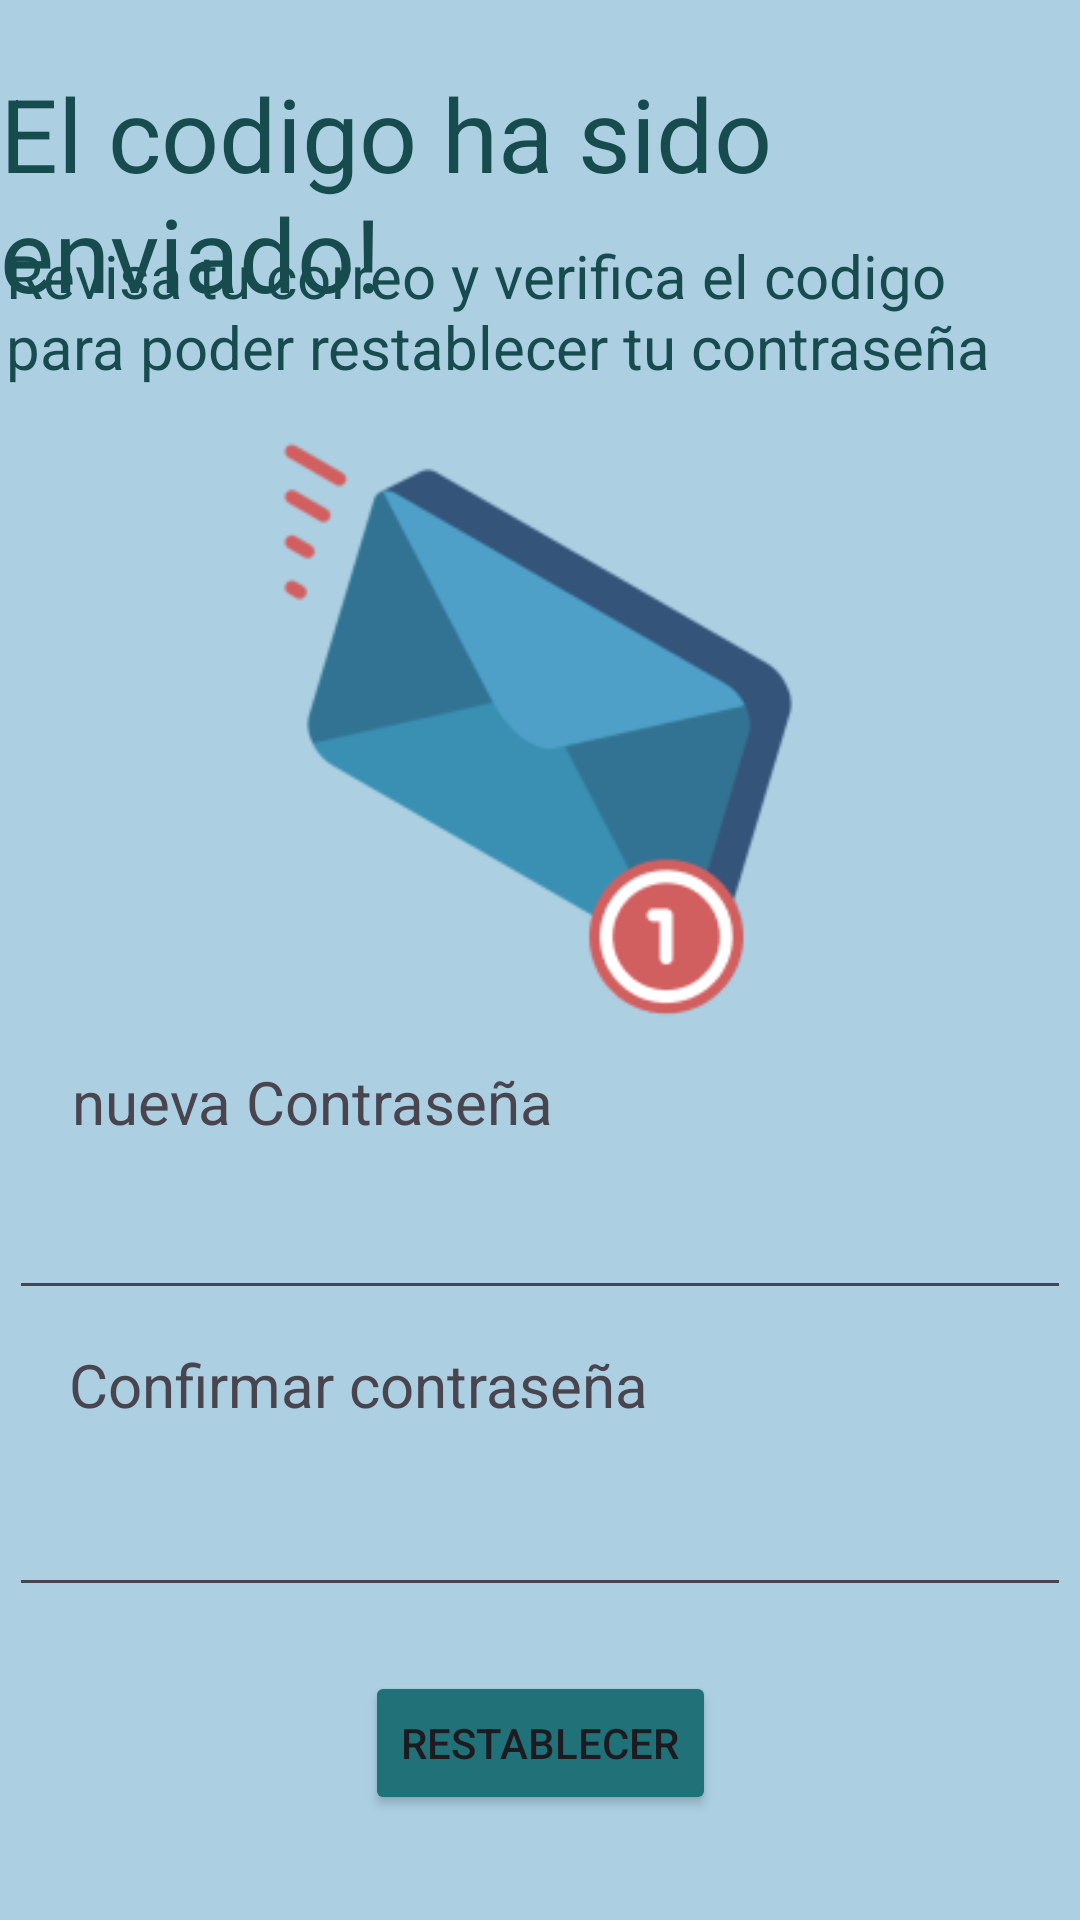

Android layout source for this screen:
<!-- AndroidManifest.xml: application theme Theme.Expo2023app -->
<!-- res/layout/activity_vistarecuperacion.xml -->
<?xml version="1.0" encoding="utf-8"?>
<androidx.constraintlayout.widget.ConstraintLayout xmlns:android="http://schemas.android.com/apk/res/android"
    xmlns:app="http://schemas.android.com/apk/res-auto"
    xmlns:tools="http://schemas.android.com/tools"
    android:layout_width="match_parent"
    android:layout_height="match_parent"
    android:background="#ACCFE2"
    tools:context=".vistarecuperacion">

    <TextView
        android:id="@+id/textView8"
        android:layout_width="wrap_content"
        android:layout_height="wrap_content"
        android:text="El codigo ha sido enviado!"
        android:textColor="#174C4F"
        android:textSize="34sp"
        app:layout_constraintBottom_toBottomOf="parent"
        app:layout_constraintEnd_toEndOf="parent"
        app:layout_constraintStart_toStartOf="parent"
        app:layout_constraintTop_toTopOf="parent"
        app:layout_constraintVertical_bias="0.039" />

    <TextView
        android:id="@+id/textView9"
        android:layout_width="356dp"
        android:layout_height="65dp"
        android:text="Revisa tu correo y verifica el codigo para poder restablecer tu contraseña"
        android:textColor="#174C4F"
        android:textSize="20sp"
        app:layout_constraintBottom_toBottomOf="parent"
        app:layout_constraintEnd_toEndOf="parent"
        app:layout_constraintHorizontal_bias="0.527"
        app:layout_constraintStart_toStartOf="parent"
        app:layout_constraintTop_toTopOf="parent"
        app:layout_constraintVertical_bias="0.136" />

    <EditText
        android:id="@+id/editTextTextPassword"
        android:layout_width="354dp"
        android:layout_height="51dp"
        android:ems="10"
        android:inputType="textPassword"
        app:layout_constraintBottom_toBottomOf="parent"
        app:layout_constraintEnd_toEndOf="parent"
        app:layout_constraintHorizontal_bias="0.473"
        app:layout_constraintStart_toStartOf="parent"
        app:layout_constraintTop_toTopOf="parent"
        app:layout_constraintVertical_bias="0.655" />

    <EditText
        android:id="@+id/txtConfirmarNuevaContra"
        android:layout_width="354dp"
        android:layout_height="51dp"
        android:ems="10"
        android:inputType="textPassword"
        app:layout_constraintBottom_toBottomOf="parent"
        app:layout_constraintEnd_toEndOf="parent"
        app:layout_constraintHorizontal_bias="0.473"
        app:layout_constraintStart_toStartOf="parent"
        app:layout_constraintTop_toTopOf="parent"
        app:layout_constraintVertical_bias="0.823" />

    <Button
        android:id="@+id/btnRestablecer"
        android:layout_width="wrap_content"
        android:layout_height="wrap_content"
        android:backgroundTint="#207178"
        android:text="Restablecer"
        android:textSize="14sp"
        app:layout_constraintBottom_toBottomOf="parent"
        app:layout_constraintEnd_toEndOf="parent"
        app:layout_constraintStart_toStartOf="parent"
        app:layout_constraintTop_toTopOf="parent"
        app:layout_constraintVertical_bias="0.941" />

    <ImageView
        android:id="@+id/imageView6"
        android:layout_width="188dp"
        android:layout_height="243dp"
        app:layout_constraintBottom_toBottomOf="parent"
        app:layout_constraintEnd_toEndOf="parent"
        app:layout_constraintHorizontal_bias="0.497"
        app:layout_constraintStart_toStartOf="parent"
        app:layout_constraintTop_toTopOf="parent"
        app:layout_constraintVertical_bias="0.284"
        app:srcCompat="@drawable/cartados" />

    <TextView
        android:id="@+id/textView10"
        android:layout_width="wrap_content"
        android:layout_height="wrap_content"
        android:text="nueva Contraseña"
        android:textSize="20sp"
        app:layout_constraintBottom_toBottomOf="parent"
        app:layout_constraintEnd_toEndOf="parent"
        app:layout_constraintHorizontal_bias="0.121"
        app:layout_constraintStart_toStartOf="parent"
        app:layout_constraintTop_toTopOf="parent"
        app:layout_constraintVertical_bias="0.577" />

    <TextView
        android:id="@+id/textView11"
        android:layout_width="wrap_content"
        android:layout_height="wrap_content"
        android:text="Confirmar contraseña"
        android:textSize="20sp"
        app:layout_constraintBottom_toBottomOf="parent"
        app:layout_constraintEnd_toEndOf="parent"
        app:layout_constraintHorizontal_bias="0.138"
        app:layout_constraintStart_toStartOf="parent"
        app:layout_constraintTop_toTopOf="parent"
        app:layout_constraintVertical_bias="0.731" />

</androidx.constraintlayout.widget.ConstraintLayout>
<!-- resources referenced by this layout -->
<resources>
  <!-- drawable cartados: png bitmap (drawable, 14352 bytes) -->
  <style name="Theme.Expo2023app" parent="Base.Theme.Expo2023app" />
  <style name="Base.Theme.Expo2023app" parent="Theme.Material3.DayNight.NoActionBar">
          
          
      </style>
</resources>
